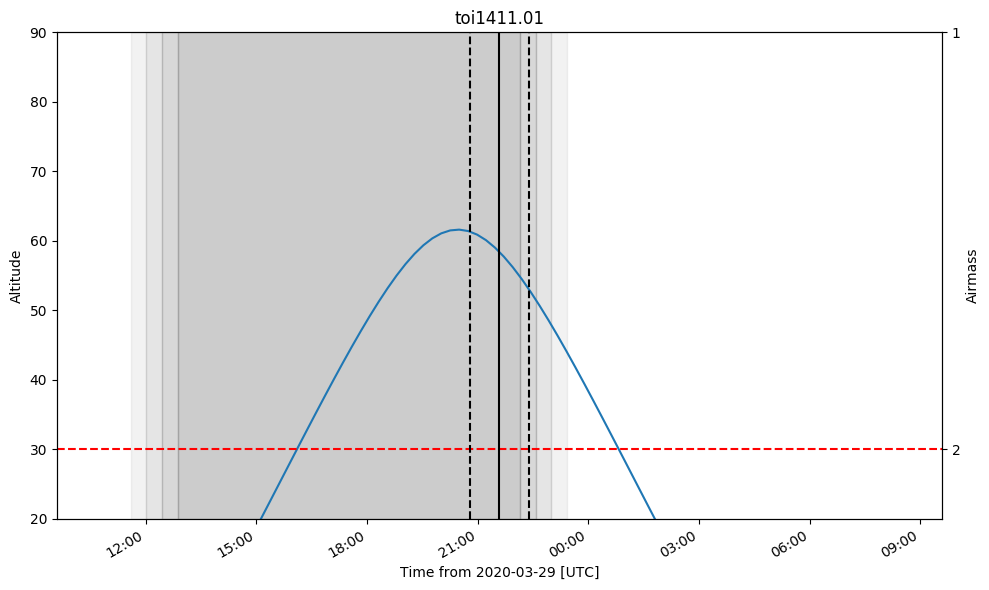

Values plotted in this chart, from the file beside it:
ingress, midtransit, egress
2020-03-29 20:48:48.369, 2020-03-29 21:36:24.714, 2020-03-29 22:24:01.058
